10-way image classification set "ricek_dataset" from GitHub (juuu28/ricek_dataset); label vocabulary: fresh apple, fresh banana, fresh mango, ripe banana, rotten apple, rotten banana, rotten mango, unripe apple, unripe banana, unripe mango.

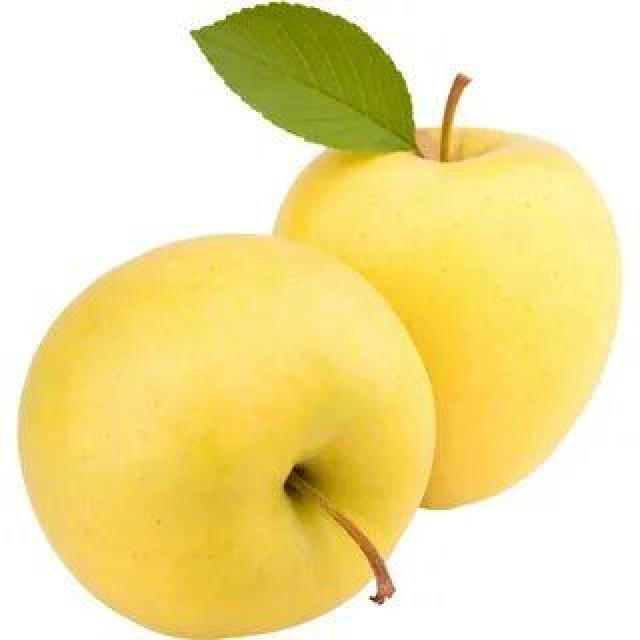
Label: fresh apple

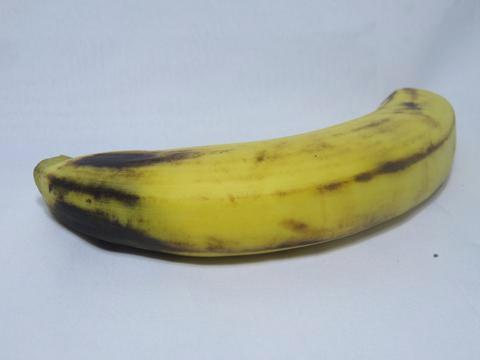
Label: ripe banana

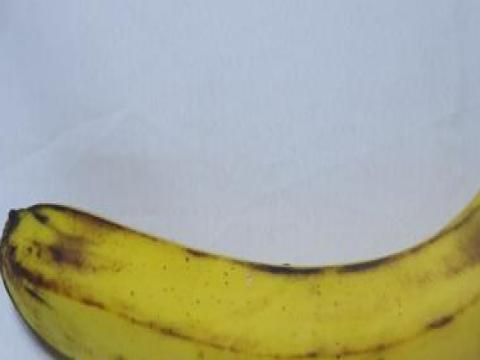
Label: fresh banana

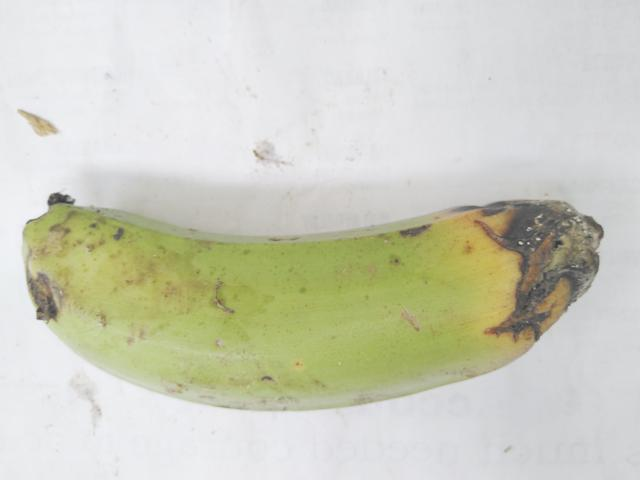
Label: rotten banana

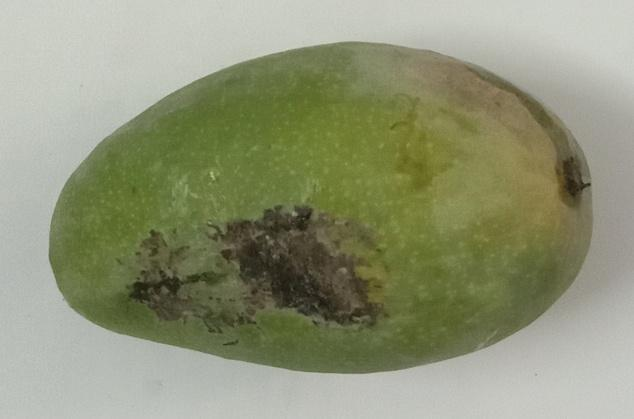
Label: rotten mango

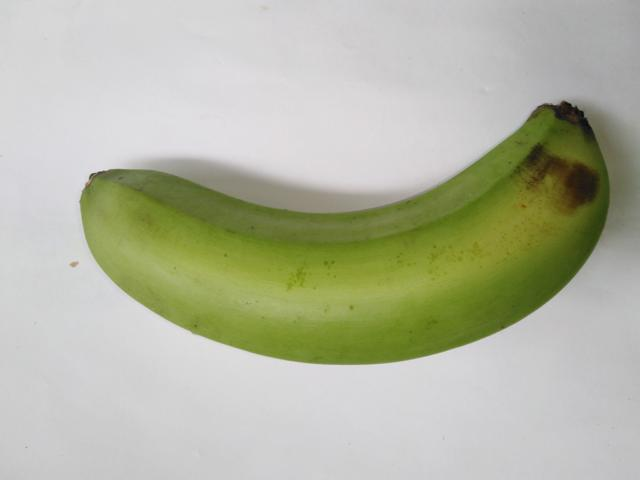
Label: unripe banana
